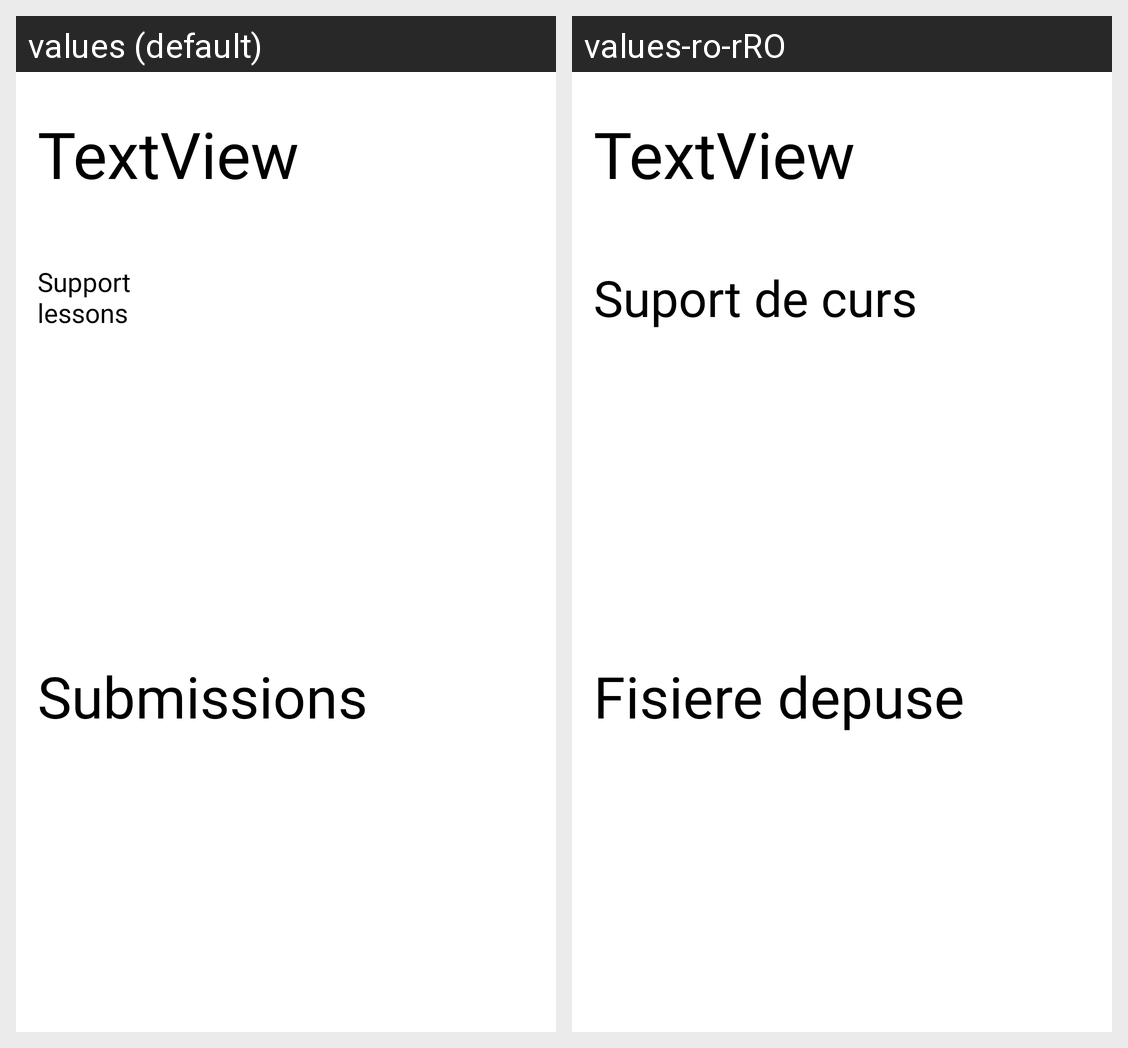

Translations of the strings shown on this Android screen, per locale in the grid:
Android screen res/layout/activity_task_info_proffesor.xml rendered under 2 locales, left to right: values (default), values-ro-rRO. Device: Nexus 5 (rendered at 1080×1920; each locale shown at half size, 540×960, under a caption strip naming it); theme Theme.Pangeea.
Strings drawn on this screen, with the default value and each locale's value (text and hints the layout hard-codes, and strings that could not be matched under every locale, appear in the picture but are not listed):

support_lessons
  values: Support
      lessons
  values-ro-rRO: Suport de curs

submissions
  values: Submissions
  values-ro-rRO: Fisiere depuse
